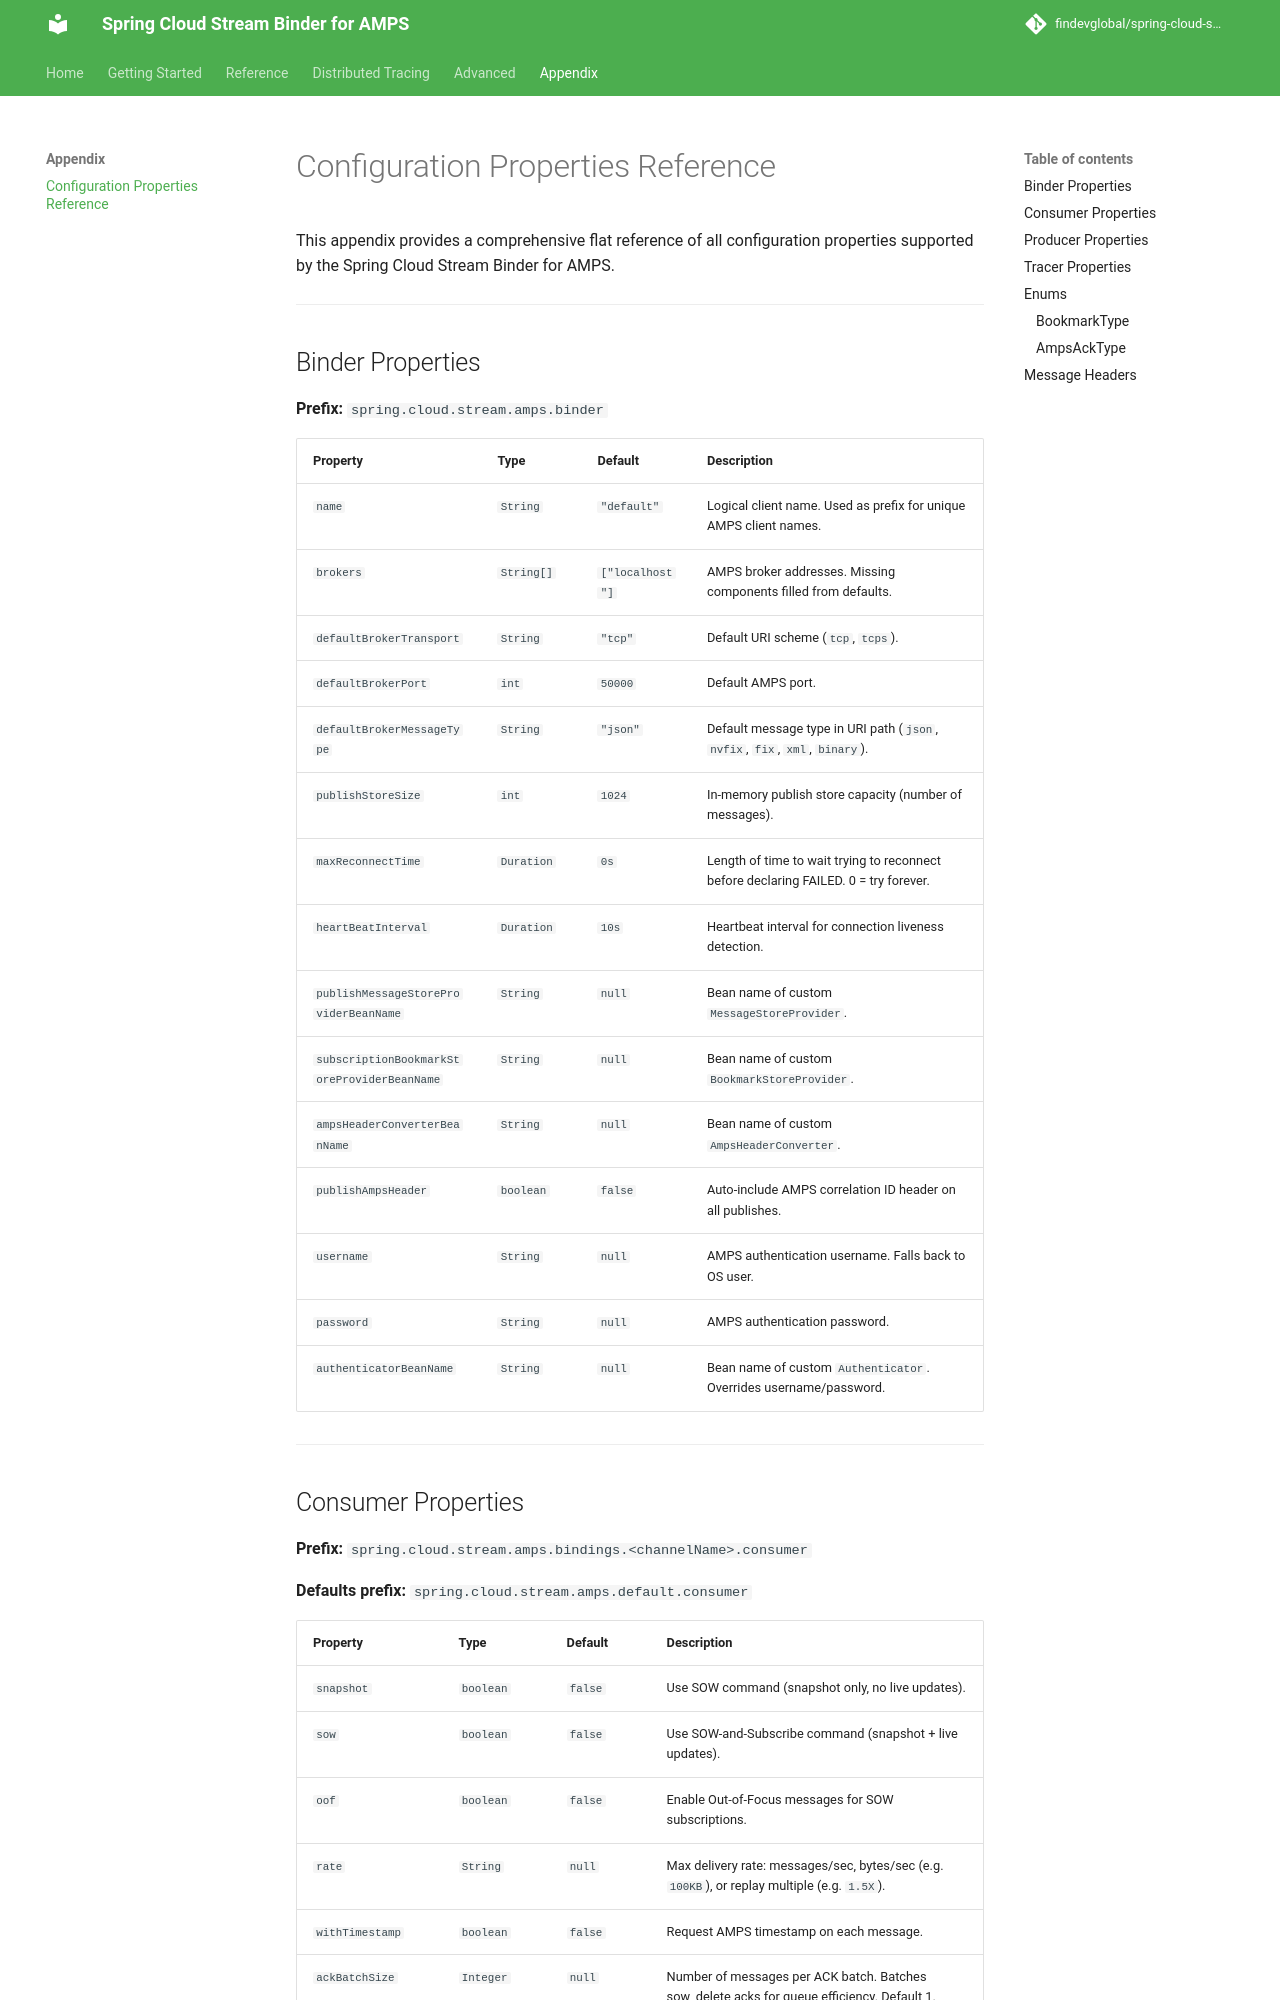

repository: FindevGlobal/spring-cloud-stream-amps · page: 1.0.0/appendix/configuration-properties/index.html · generator: mkdocs

# Configuration Properties Reference

This appendix provides a comprehensive flat reference of all configuration properties supported by the Spring Cloud Stream Binder for AMPS.

---

## Binder Properties

**Prefix:** `spring.cloud.stream.amps.binder`

| Property                                    | Type       | Default         | Description                                                                          |
| ------------------------------------------- | ---------- | --------------- | ------------------------------------------------------------------------------------ |
| `name`                                      | `String`   | `"default"`     | Logical client name. Used as prefix for unique AMPS client names.                    |
| `brokers`                                   | `String[]` | `["localhost"]` | AMPS broker addresses. Missing components filled from defaults.                      |
| `defaultBrokerTransport`                    | `String`   | `"tcp"`         | Default URI scheme (`tcp`, `tcps`).                                                  |
| `defaultBrokerPort`                         | `int`      | `50000`         | Default AMPS port.                                                                   |
| `defaultBrokerMessageType`                  | `String`   | `"json"`        | Default message type in URI path (`json`, `nvfix`, `fix`, `xml`, `binary`).          |
| `publishStoreSize`                          | `int`      | `1024`          | In-memory publish store capacity (number of messages).                               |
| `maxReconnectTime`                          | `Duration` | `0s`            | Length of time to wait trying to reconnect before declaring FAILED. 0 = try forever. |
| `heartBeatInterval`                         | `Duration` | `10s`           | Heartbeat interval for connection liveness detection.                                |
| `publishMessageStoreProviderBeanName`       | `String`   | `null`          | Bean name of custom `MessageStoreProvider`.                                          |
| `subscriptionBookmarkStoreProviderBeanName` | `String`   | `null`          | Bean name of custom `BookmarkStoreProvider`.                                         |
| `ampsHeaderConverterBeanName`               | `String`   | `null`          | Bean name of custom `AmpsHeaderConverter`.                                           |
| `publishAmpsHeader`                         | `boolean`  | `false`         | Auto-include AMPS correlation ID header on all publishes.                            |
| `username`                                  | `String`   | `null`          | AMPS authentication username. Falls back to OS user.                                 |
| `password`                                  | `String`   | `null`          | AMPS authentication password.                                                        |
| `authenticatorBeanName`                     | `String`   | `null`          | Bean name of custom `Authenticator`. Overrides username/password.                    |

---
